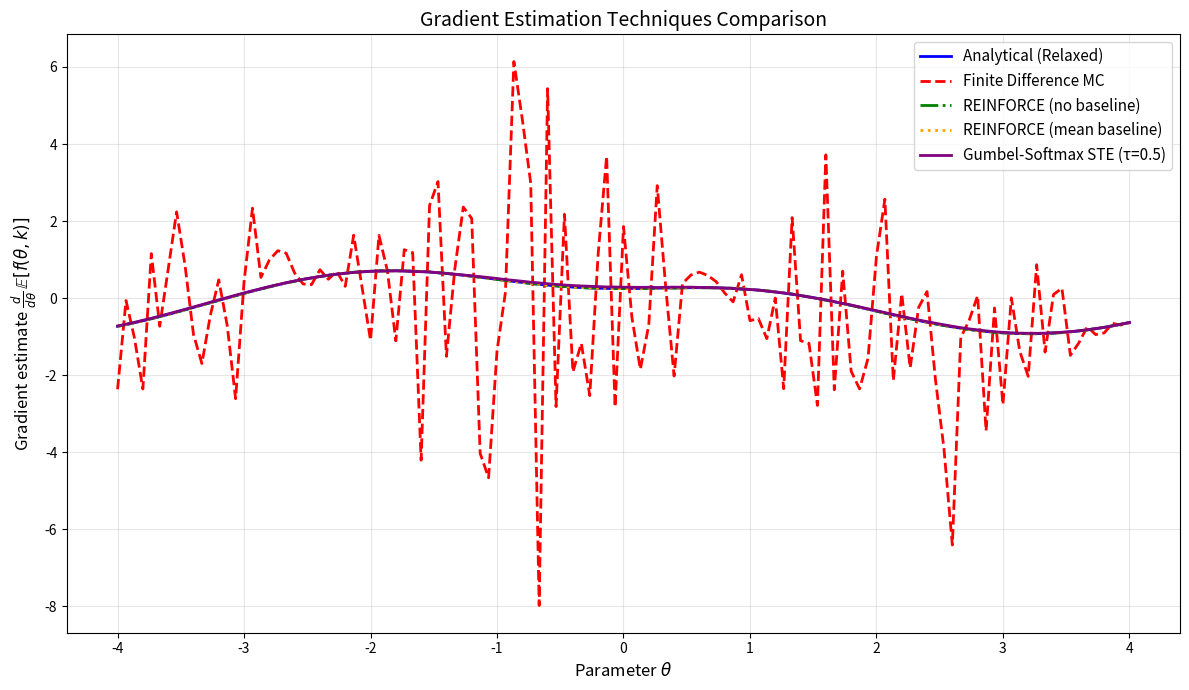
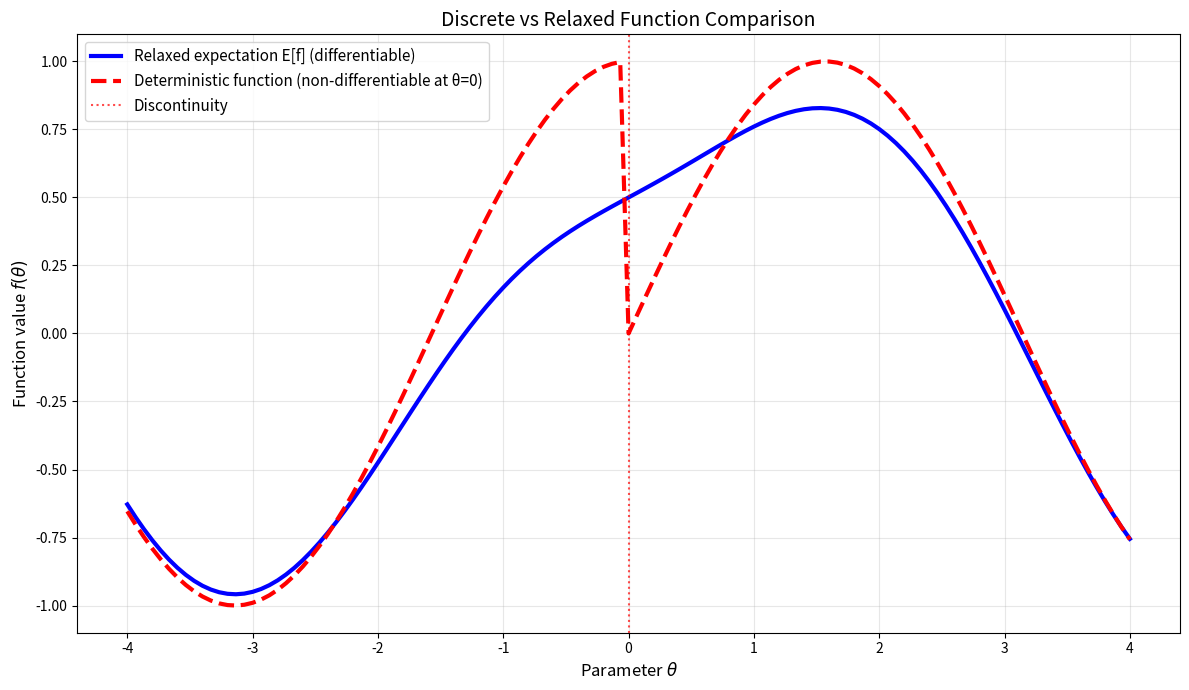
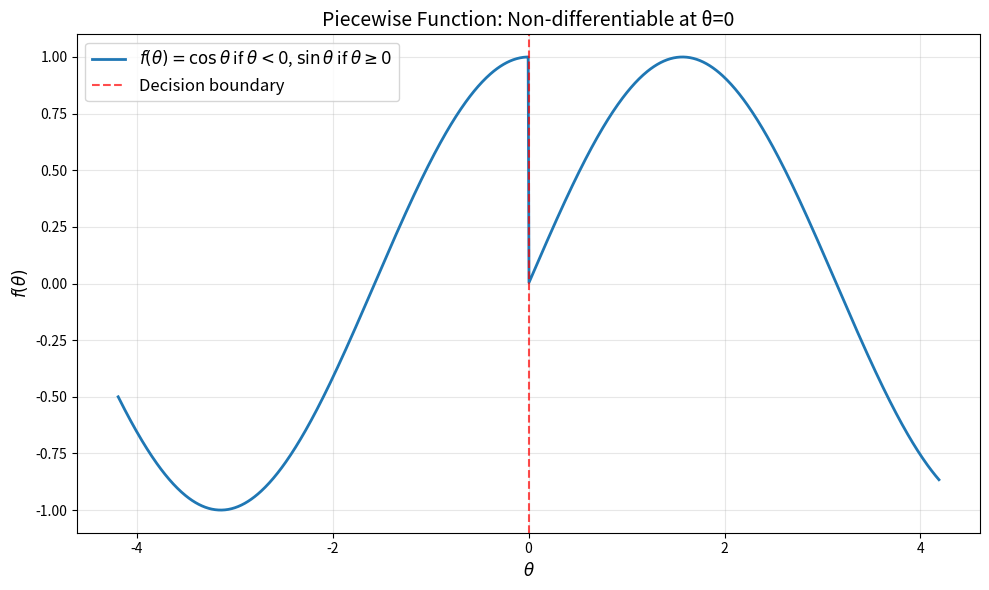
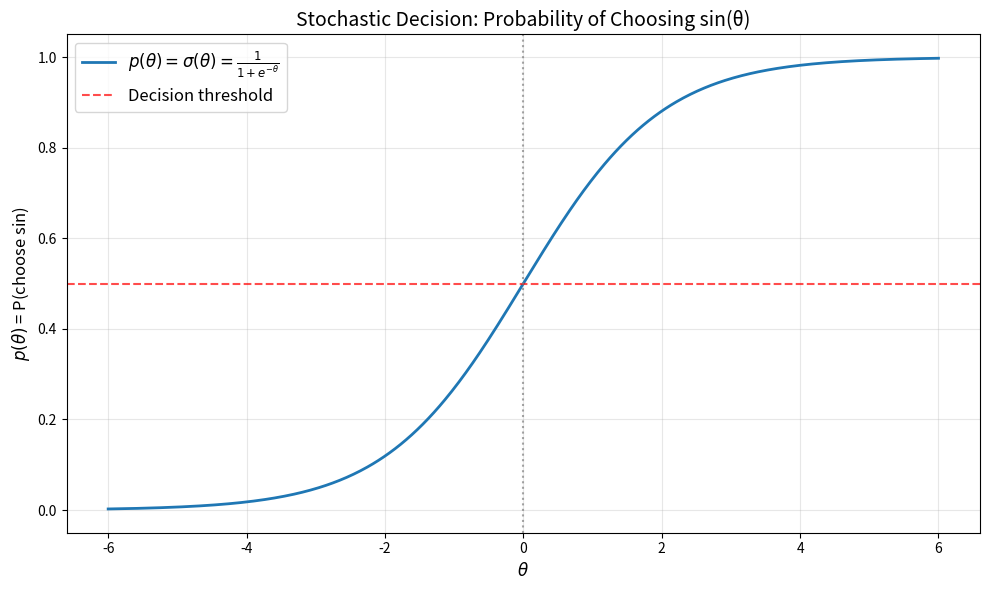
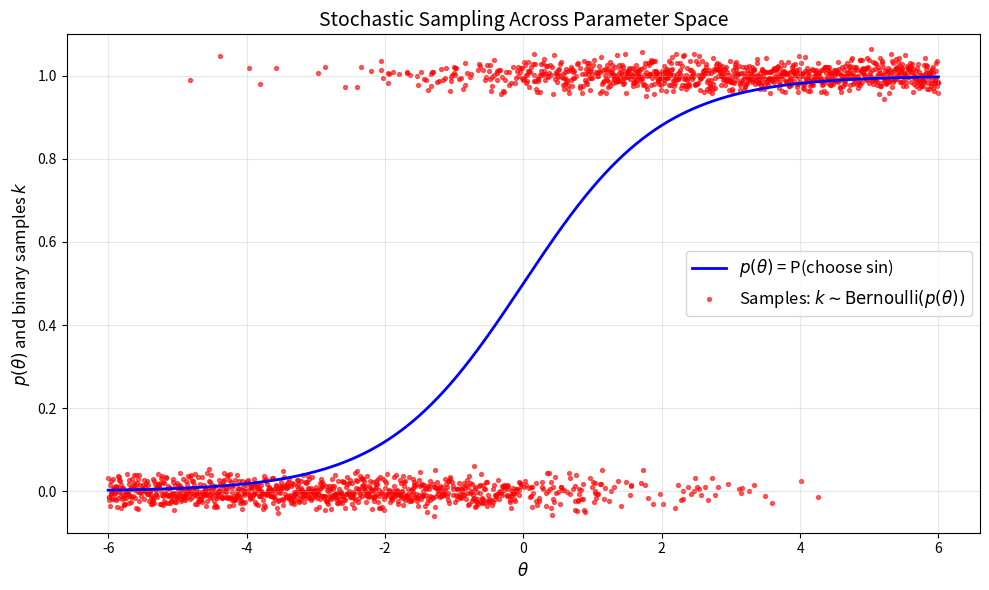
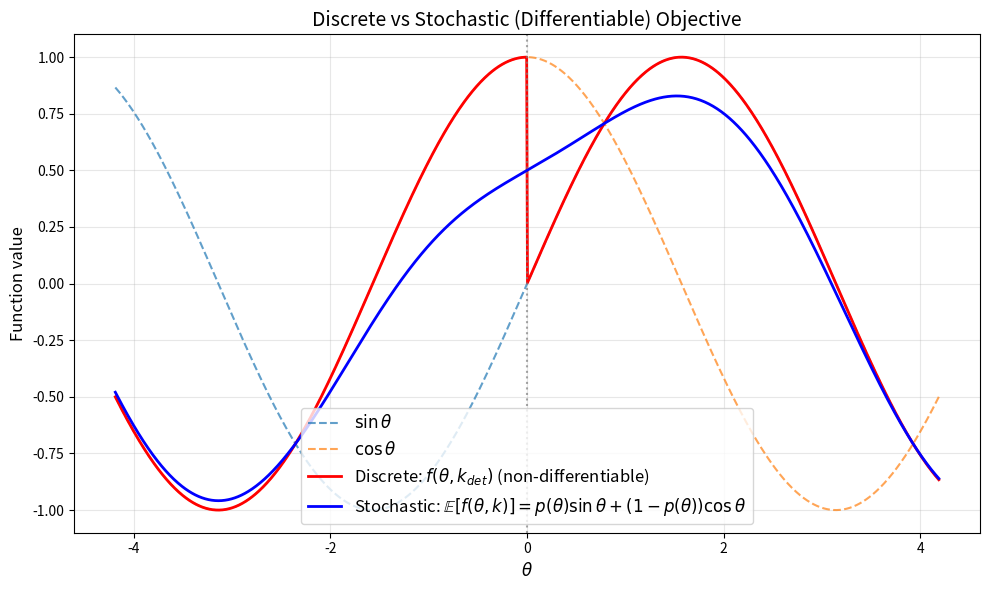
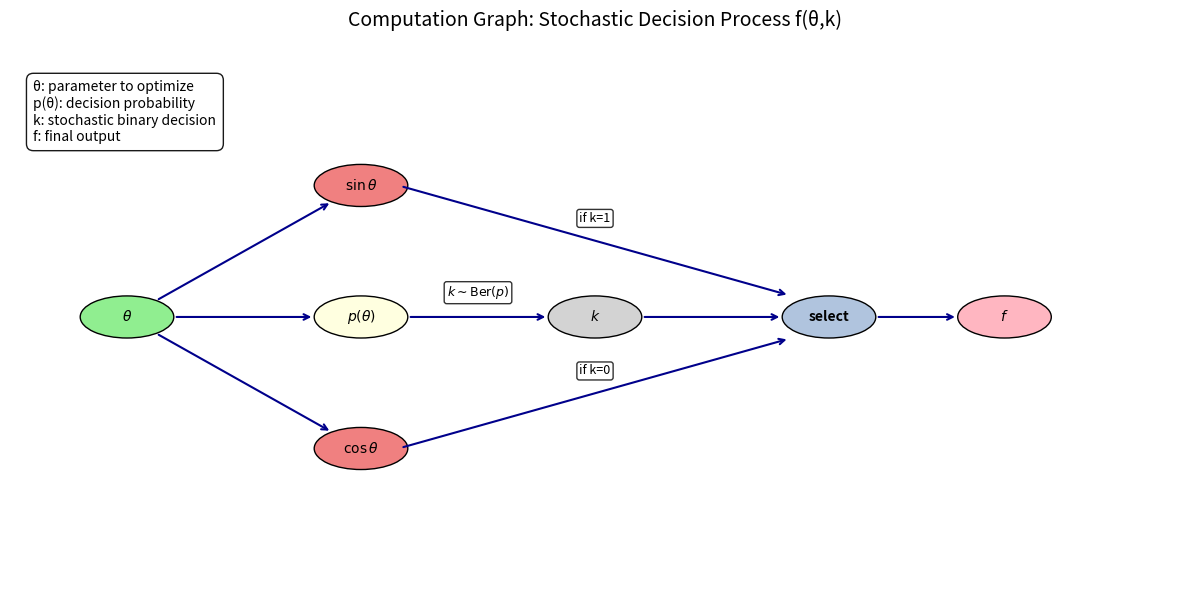
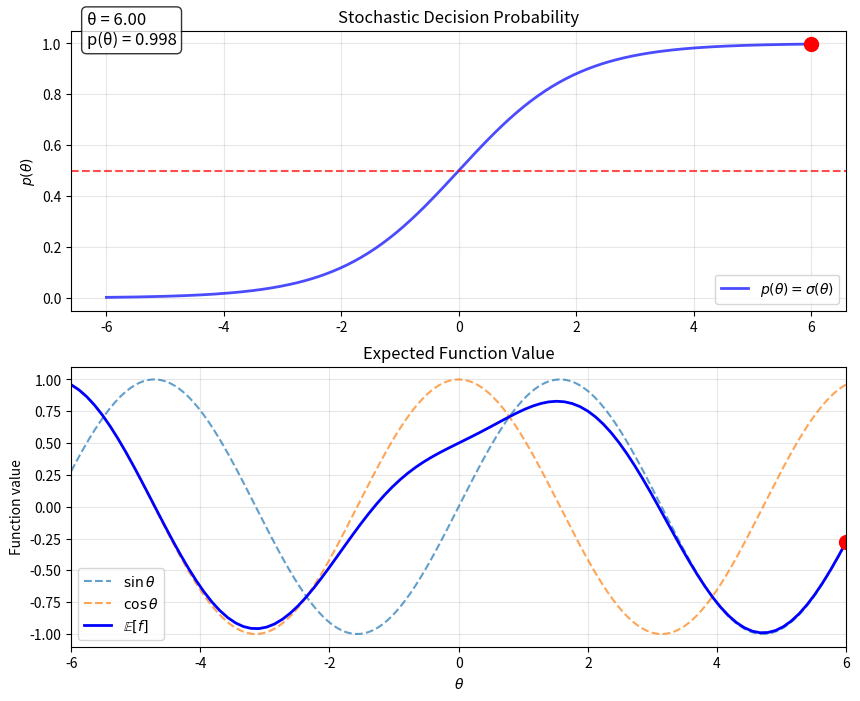
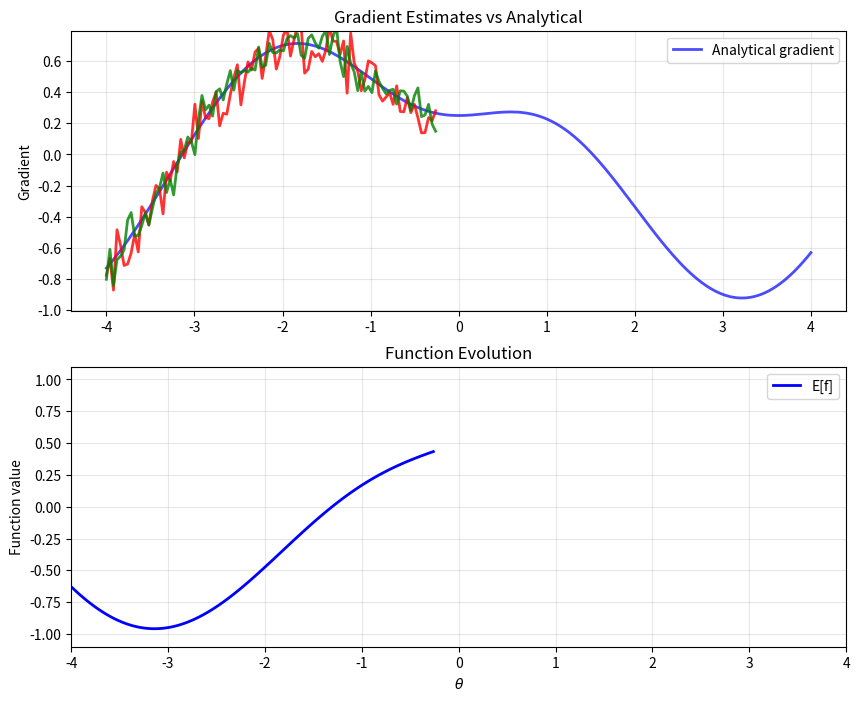

Reproduce these figures in Python, in order.
#!/usr/bin/env python3
# -*- coding: utf-8 -*-
"""
Differentiable Discrete Decisions via Stochastic Processes

A demonstration of how to make discrete decisions differentiable using stochastic
relaxations and various gradient estimation techniques. Uses a simple sine/cosine
selection problem as an illustrative example.

Includes:
  • Gradient estimators:
      1) Analytical gradient of relaxed expectation
      2) Finite-difference Monte Carlo on E[f]
      3) REINFORCE (no baseline)
      4) REINFORCE (mean baseline)
      5) Gumbel-Softmax Straight-Through (GS-STE)
  • Visualizations:
      - Piecewise function definition
      - Stochastic decision probability
      - Sampling visualization across parameter space
      - Expected value curves
      - Computation graph
"""

from __future__ import annotations

import math
from dataclasses import dataclass
from pathlib import Path
from typing import Any, Callable, Dict, Optional, Tuple, Union

import matplotlib.patches
import matplotlib.pyplot as plt
import numpy as np

# Type alias for numpy random generator
RandomGenerator = np.random.Generator

# Optional animation support
try:
    import matplotlib.animation as animation

    HAS_ANIMATION = True
except ImportError:
    HAS_ANIMATION = False
    print("Warning: matplotlib.animation not available. Animations will be skipped.")

# -----------------------------
# Utilities
# -----------------------------


def sigmoid(x):
    return 1.0 / (1.0 + np.exp(-x))


def logit(p):
    return np.log(p) - np.log1p(-p)


# -----------------------------
# Problem definition
# -----------------------------


def f_discrete(theta: float, k: int) -> float:
    """
    Piecewise function with discrete decision.

    Args:
        theta: Parameter value
        k: Binary decision variable (0 or 1)

    Returns:
        sin(theta) if k==1, cos(theta) if k==0
    """
    return math.sin(theta) if k == 1 else math.cos(theta)


def df_dtheta_pathwise(theta: float, k: int) -> float:
    """
    Pathwise derivative of f with respect to theta.

    Args:
        theta: Parameter value
        k: Binary decision variable (0 or 1)

    Returns:
        cos(theta) if k==1, -sin(theta) if k==0
    """
    return math.cos(theta) if k == 1 else -math.sin(theta)


def f_relaxed(theta: float) -> float:
    """
    Relaxed expectation: E[f] = p(theta) * sin(theta) + (1-p(theta)) * cos(theta).

    This is the differentiable version of the discrete function, where the
    discrete decision is replaced by its expectation under a Bernoulli distribution.

    Args:
        theta: Parameter value

    Returns:
        Expected value of f under stochastic decision
    """
    p = sigmoid(theta)
    return p * math.sin(theta) + (1.0 - p) * math.cos(theta)


def df_relaxed(theta: float) -> float:
    """
    Analytical gradient of the relaxed expectation with respect to theta.

    This demonstrates how the stochastic relaxation makes the originally
    non-differentiable function differentiable everywhere.

    Args:
        theta: Parameter value

    Returns:
        Analytical gradient of E[f] with respect to theta
    """
    p = sigmoid(theta)
    dp = p * (1.0 - p)  # derivative of sigmoid
    # Chain rule: d/dθ [p*sin + (1-p)*cos] = dp*(sin-cos) + p*cos - (1-p)*(-sin)
    return (
        dp * (math.sin(theta) - math.cos(theta))
        + p * math.cos(theta)
        - (1.0 - p) * math.sin(theta)
    )


# -----------------------------
# Gradient estimators
# -----------------------------


def grad_finite_difference(
    theta: float,
    n_samples: int = 50_000,
    delta: float = 1e-3,
    rng: Optional[RandomGenerator] = None,
) -> float:
    """Finite-difference Monte Carlo on E[f] using θ and θ+δ."""
    if rng is None:
        rng = np.random.default_rng()
    assert rng is not None  # Help type checker
    p0 = sigmoid(theta)
    p1 = sigmoid(theta + delta)
    k0 = rng.random(n_samples) < p0
    k1 = rng.random(n_samples) < p1
    f0 = np.where(k0, np.sin(theta), np.cos(theta)).mean()
    f1 = np.where(k1, np.sin(theta + delta), np.cos(theta + delta)).mean()
    return (f1 - f0) / delta


def grad_reinforce(
    theta: float,
    n_samples: int = 50_000,
    baseline: Optional[float] = None,
    rng: Optional[RandomGenerator] = None,
) -> float:
    """REINFORCE estimator with optional baseline (unbiased)."""
    if rng is None:
        rng = np.random.default_rng()
    assert rng is not None  # Help type checker
    p = sigmoid(theta)
    ks = (rng.random(n_samples) < p).astype(np.int32)
    path_terms = np.where(ks == 1, np.cos(theta), -np.sin(theta))
    f_vals = np.where(ks == 1, np.sin(theta), np.cos(theta))
    b = 0.0 if baseline is None else baseline
    score_terms = (f_vals - b) * (ks - p)  # since d/dθ log pθ(k) = (k - p)
    return (path_terms + score_terms).mean()


def grad_reinforce_mean_baseline(
    theta: float, n_samples: int = 50_000, rng: Optional[RandomGenerator] = None
) -> float:
    """REINFORCE with mean baseline b(θ) ≈ E[f] estimated from same samples."""
    if rng is None:
        rng = np.random.default_rng()
    assert rng is not None  # Help type checker
    p = sigmoid(theta)
    ks = (rng.random(n_samples) < p).astype(np.int32)
    f_vals = np.where(ks == 1, np.sin(theta), np.cos(theta))
    baseline = float(f_vals.mean())
    path_terms = np.where(ks == 1, np.cos(theta), -np.sin(theta))
    score_terms = (f_vals - baseline) * (ks - p)
    return (path_terms + score_terms).mean()


def sample_gumbel(
    shape: Union[int, Tuple[int, ...]], rng: RandomGenerator
) -> np.ndarray:
    """
    Sample from the standard Gumbel distribution Gumbel(0,1).

    Mathematical Background:
    =======================
    The Gumbel distribution is used in the Gumbel-Max trick for sampling
    from discrete distributions. If X ~ Gumbel(0,1), then:

    PDF: f(x) = exp(-x - exp(-x))
    CDF: F(x) = exp(-exp(-x))

    Inverse CDF sampling:
    If U ~ Uniform(0,1), then X = -log(-log(U)) ~ Gumbel(0,1)

    Key Property (Gumbel-Max Trick):
    If g₁, g₂ ~ Gumbel(0,1) and we have logits l₁, l₂, then:
    argmax_i(l_i + g_i) is distributed according to Categorical(softmax(l))

    For Bernoulli case with p = σ(θ):
    - l₁ = log p = log σ(θ), l₂ = log(1-p) = log(1-σ(θ))
    - Sample k = I[l₁ + g₁ > l₂ + g₂] gives k ~ Bernoulli(p)

    Args:
        shape: Shape of samples to generate
        rng: Random number generator

    Returns:
        Samples from Gumbel(0,1) distribution
    """
    u = rng.random(shape)
    return -np.log(-np.log(u))


def grad_gs_ste(
    theta: float,
    n_samples: int = 50_000,
    tau: float = 0.5,
    rng: Optional[RandomGenerator] = None,
) -> float:
    """
    Gumbel-Softmax Straight-Through Estimator (GS-STE) for Bernoulli variables.

    Mathematical Formulation:
    ========================

    The goal is to estimate ∇_θ E[f(θ, k)] where k ~ Bernoulli(p(θ)) and p(θ) = σ(θ).

    1) FORWARD PASS (Hard Sampling):
       - Sample Gumbel noise: g₁, g₀ ~ Gumbel(0,1)
       - Hard decision: z = I[log p(θ) + g₁ > log(1-p(θ)) + g₀]
       - Function value: f(θ, z) where z ∈ {0,1} (discrete)

    2) BACKWARD PASS (Soft Gradient):
       - Soft relaxation: s = σ((logit(p(θ)) + (g₁ - g₀))/τ)
       - Gradient of soft variable: ∂s/∂θ = (s(1-s)/τ) · ∂logit(p(θ))/∂θ
       - Since p(θ) = σ(θ), we have ∂logit(p(θ))/∂θ = 1

    3) STRAIGHT-THROUGH TRICK:
       - Forward: use z (hard, discrete)
       - Backward: use ∂s/∂θ (soft, continuous)
       - This gives biased but low-variance gradients

    The estimator combines:
    - Pathwise gradient: ∂f(θ,z)/∂θ (direct differentiation w.r.t. θ)
    - Straight-through term: (f₁ - f₀) · ∂s/∂θ (replacement gradient)

    where f₁ = sin(θ), f₀ = cos(θ) are the branch values.

    Args:
        theta: Parameter value
        n_samples: Number of Monte Carlo samples
        tau: Temperature parameter (τ > 0). Lower τ → lower bias, higher variance
        rng: Random number generator

    Returns:
        Gradient estimate using GS-STE
    """
    if rng is None:
        rng = np.random.default_rng()

    # Step 1: Setup probability and logits
    p = sigmoid(theta)  # p(θ) = σ(θ) ∈ (0,1)
    log_p = np.log(p)  # log p(θ)
    log_q = np.log(1.0 - p)  # log(1 - p(θ))

    # Step 2: Sample Gumbel noise
    # g₁, g₀ ~ Gumbel(0,1) are i.i.d. Gumbel random variables
    g1 = sample_gumbel(n_samples, rng)  # Shape: (n_samples,)
    g0 = sample_gumbel(n_samples, rng)  # Shape: (n_samples,)

    # Step 3: FORWARD PASS - Hard discrete sampling
    # Decision rule: choose k=1 if log p + g₁ > log(1-p) + g₀
    # Equivalently: choose k=1 if logit(p) + (g₁ - g₀) > 0
    # This gives hard samples z ∈ {0,1}
    z = (log_p + g1 > log_q + g0).astype(np.float64)  # Hard samples: z ∈ {0,1}

    # Step 4: BACKWARD PASS - Soft continuous relaxation
    # For gradients, we use a soft version with temperature τ:
    # s = σ((logit(p(θ)) + (g₁ - g₀))/τ)
    diff_g = np.subtract(g1, g0)  # type: ignore  # g₁ - g₀
    logit_p = logit(p)  # logit(p(θ)) = log(p/(1-p))

    # Soft relaxation: s ∈ (0,1) is continuous and differentiable
    s = 1.0 / (1.0 + np.exp(-((logit_p + diff_g) / tau)))

    # Gradient of soft variable w.r.t. θ:
    # ∂s/∂θ = (∂s/∂logit) · (∂logit(p)/∂p) · (∂p/∂θ)
    # Since s = σ((logit(p) + noise)/τ), we have:
    # ∂s/∂logit = s(1-s)/τ
    # ∂logit(p)/∂p = 1/[p(1-p)]
    # ∂p/∂θ = p(1-p) [derivative of sigmoid]
    # Combined: ∂s/∂θ = (s(1-s)/τ) · (1/[p(1-p)]) · p(1-p) = s(1-s)/τ
    ds_dtheta = (s * (1.0 - s)) / tau  # Gradient of soft variable

    # Step 5: Function evaluation and pathwise gradients
    # Pathwise gradient: direct differentiation of f(θ,z) w.r.t. θ
    # f(θ,z) = z·sin(θ) + (1-z)·cos(θ)
    # ∂f/∂θ = z·cos(θ) - (1-z)·sin(θ)
    path_term = z * math.cos(theta) - (1.0 - z) * math.sin(theta)

    # Step 6: Straight-Through Estimator term
    # We replace ∂z/∂θ (which is zero almost everywhere) with ∂s/∂θ
    # STE gradient: (f₁ - f₀) · ∂s/∂θ where f₁ = sin(θ), f₀ = cos(θ)
    # This captures how the discrete choice affects the function value
    f1_minus_f0 = math.sin(theta) - math.cos(theta)  # sin(θ) - cos(θ)
    ste_term = f1_minus_f0 * ds_dtheta

    # Step 7: Combine pathwise and straight-through terms
    # Total gradient estimate: E[∂f/∂θ|z] + E[(f₁-f₀) · ∂s/∂θ]
    total_gradient = path_term + ste_term

    return float(total_gradient.mean())


# -----------------------------
# Grid evaluation & gradient demo plotting
# -----------------------------


@dataclass
class EstimatorSpec:
    name: str
    fn: Callable[[float], float]


def evaluate_grid(
    thetas: np.ndarray, estimators: Dict[str, Callable[[float], float]]
) -> Dict[str, np.ndarray]:
    return {k: np.array([fn(float(t)) for t in thetas]) for k, fn in estimators.items()}


def demo_gradients(
    outdir: Path = Path("."),
    seed: int = 1234,
    n_samples: int = 50_000,
    delta: float = 1e-3,
    tau: float = 0.5,
) -> Dict[str, Path]:
    """
    Demonstrate different gradient estimation techniques for the stochastic decision problem.

    Args:
        outdir: Directory to save plots
        seed: Random seed for reproducibility
        n_samples: Number of samples for Monte Carlo estimators
        delta: Step size for finite difference
        tau: Temperature for Gumbel-Softmax

    Returns:
        Dictionary mapping plot names to file paths
    """
    rng = np.random.default_rng(seed)
    thetas = np.linspace(-4.0, 4.0, 121)

    print(f"  Computing gradients with {n_samples:,} samples...")

    estimators = {
        "Analytical (Relaxed)": lambda th: df_relaxed(th),
        "Finite Difference MC": lambda th: grad_finite_difference(
            th, n_samples=n_samples, delta=delta, rng=rng
        ),
        "REINFORCE (no baseline)": lambda th: grad_reinforce(
            th, n_samples=n_samples, baseline=None, rng=rng
        ),
        "REINFORCE (mean baseline)": lambda th: grad_reinforce_mean_baseline(
            th, n_samples=n_samples, rng=rng
        ),
        f"Gumbel-Softmax STE (τ={tau})": lambda th: grad_gs_ste(
            th, n_samples=n_samples, tau=tau, rng=rng
        ),
    }

    results = evaluate_grid(thetas, estimators)

    # Plot 1: Gradient estimates comparison
    plt.figure(figsize=(12, 7))
    colors = ["blue", "red", "green", "orange", "purple"]
    styles = ["-", "--", "-.", ":", "-"]

    for i, (name, vals) in enumerate(results.items()):
        plt.plot(
            thetas, vals, label=name, color=colors[i], linestyle=styles[i], linewidth=2
        )

    plt.xlabel(r"Parameter $\theta$", fontsize=12)
    plt.ylabel(
        r"Gradient estimate $\frac{d}{d\theta}\,\mathbb{E}[f(\theta, k)]$", fontsize=12
    )
    plt.title("Gradient Estimation Techniques Comparison", fontsize=14)
    plt.legend(loc="best", fontsize=11)
    plt.grid(True, alpha=0.3)
    plt.tight_layout()

    out1 = outdir / "gradient_estimators_comparison.png"
    plt.savefig(out1, dpi=200, bbox_inches="tight")
    plt.show()

    # Plot 2: Function values comparison
    plt.figure(figsize=(12, 7))
    f_relaxed_vals = np.array([f_relaxed(float(t)) for t in thetas])
    f_deterministic = np.where(thetas < 0.0, np.cos(thetas), np.sin(thetas))  # type: ignore

    plt.plot(
        thetas,
        f_relaxed_vals,
        label="Relaxed expectation E[f] (differentiable)",
        linewidth=3,
        color="blue",
    )
    plt.plot(
        thetas,
        f_deterministic,
        label="Deterministic function (non-differentiable at θ=0)",  # type: ignore
        linewidth=3,
        color="red",
        linestyle="--",
    )

    # Highlight the discontinuity
    plt.axvline(0, color="red", linestyle=":", alpha=0.7, label="Discontinuity")

    plt.xlabel(r"Parameter $\theta$", fontsize=12)
    plt.ylabel(r"Function value $f(\theta)$", fontsize=12)
    plt.title("Discrete vs Relaxed Function Comparison", fontsize=14)
    plt.legend(loc="best", fontsize=11)
    plt.grid(True, alpha=0.3)
    plt.tight_layout()

    out2 = outdir / "function_comparison.png"
    plt.savefig(out2, dpi=200, bbox_inches="tight")
    plt.show()

    return {"gradient_estimators": out1, "function_comparison": out2}


# -----------------------------
# Visualization functions
# -----------------------------


def plot_piecewise_function(savepath: Union[Path, str]) -> Path:
    """Visualize the piecewise sine/cosine function."""
    thetas = np.linspace(-4 * np.pi / 3, 4 * np.pi / 3, 1000)
    f = np.where(thetas < 0, np.cos(thetas), np.sin(thetas))  # type: ignore

    plt.figure(figsize=(10, 6))
    plt.plot(thetas, f, linewidth=2, label=r"$f(\theta) = \cos\theta$ if $\theta < 0$, $\sin\theta$ if $\theta \geq 0$")  # type: ignore
    plt.axvline(0, color="red", linestyle="--", alpha=0.7, label="Decision boundary")
    plt.title("Piecewise Function: Non-differentiable at θ=0", fontsize=14)
    plt.xlabel(r"$\theta$", fontsize=12)
    plt.ylabel(r"$f(\theta)$", fontsize=12)
    plt.legend(loc="best", fontsize=12)
    plt.grid(True, alpha=0.3)
    plt.tight_layout()
    savepath = Path(savepath)
    plt.savefig(savepath, dpi=200, bbox_inches="tight")
    plt.show()
    return savepath


def plot_decision_probability(savepath: Union[Path, str]) -> Path:
    """Visualize the stochastic decision probability function."""
    thetas = np.linspace(-6, 6, 600)
    p = sigmoid(thetas)

    plt.figure(figsize=(10, 6))
    plt.plot(
        thetas,
        p,
        linewidth=2,
        label=r"$p(\theta) = \sigma(\theta) = \frac{1}{1 + e^{-\theta}}$",
    )
    plt.axhline(0.5, color="red", linestyle="--", alpha=0.7, label="Decision threshold")
    plt.axvline(0, color="gray", linestyle=":", alpha=0.7)
    plt.title("Stochastic Decision: Probability of Choosing sin(θ)", fontsize=14)
    plt.xlabel(r"$\theta$", fontsize=12)
    plt.ylabel(r"$p(\theta)$ = P(choose sin)", fontsize=12)
    plt.legend(loc="best", fontsize=12)
    plt.grid(True, alpha=0.3)
    plt.ylim(-0.05, 1.05)
    plt.tight_layout()
    savepath = Path(savepath)
    plt.savefig(savepath, dpi=200, bbox_inches="tight")
    plt.show()
    return savepath


def plot_stochastic_sampling(
    savepath: Union[Path, str], n: int = 2000, seed: int = 0
) -> Path:
    """Visualize samples from the stochastic decision process."""
    rng = np.random.default_rng(seed)
    thetas = np.linspace(-6, 6, n)
    p = sigmoid(thetas)
    k = (rng.random(n) < p).astype(int)

    plt.figure(figsize=(10, 6))
    plt.plot(thetas, p, linewidth=2, color="blue", label=r"$p(\theta)$ = P(choose sin)")

    # Add some jitter to y-coordinates for better visualization
    k_jittered = k + 0.02 * rng.standard_normal(n)
    plt.scatter(
        thetas,
        k_jittered,
        s=8,
        alpha=0.6,
        color="red",  # type: ignore
        label=r"Samples: $k \sim \text{Bernoulli}(p(\theta))$",
    )

    plt.title("Stochastic Sampling Across Parameter Space", fontsize=14)
    plt.xlabel(r"$\theta$", fontsize=12)
    plt.ylabel(r"$p(\theta)$ and binary samples $k$", fontsize=12)
    plt.legend(loc="best", fontsize=12)
    plt.grid(True, alpha=0.3)
    plt.ylim(-0.1, 1.1)
    plt.tight_layout()
    savepath = Path(savepath)
    plt.savefig(savepath, dpi=200, bbox_inches="tight")
    plt.show()
    return savepath


def plot_expectation_curves(savepath: Union[Path, str]) -> Path:
    """Compare the discrete function with its stochastic expectation."""
    thetas = np.linspace(-4 * np.pi / 3, 4 * np.pi / 3, 1000)
    p = sigmoid(thetas)

    # Discrete (non-differentiable) version
    f_discrete = np.where(thetas < 0, np.cos(thetas), np.sin(thetas))  # type: ignore

    # Stochastic expectation (differentiable)
    f_expectation = p * np.sin(thetas) + (1.0 - p) * np.cos(thetas)  # type: ignore

    plt.figure(figsize=(10, 6))
    plt.plot(thetas, np.sin(thetas), "--", alpha=0.7, label=r"$\sin\theta$")  # type: ignore
    plt.plot(thetas, np.cos(thetas), "--", alpha=0.7, label=r"$\cos\theta$")  # type: ignore
    plt.plot(
        thetas,
        f_discrete,
        linewidth=2,
        color="red",  # type: ignore
        label=r"Discrete: $f(\theta, k_{det})$ (non-differentiable)",
    )
    plt.plot(
        thetas,
        f_expectation,
        linewidth=2,
        color="blue",  # type: ignore
        label=r"Stochastic: $\mathbb{E}[f(\theta, k)] = p(\theta)\sin\theta + (1-p(\theta))\cos\theta$",
    )

    plt.axvline(0, color="gray", linestyle=":", alpha=0.7)
    plt.title("Discrete vs Stochastic (Differentiable) Objective", fontsize=14)
    plt.xlabel(r"$\theta$", fontsize=12)
    plt.ylabel("Function value", fontsize=12)
    plt.legend(loc="best", fontsize=12)
    plt.grid(True, alpha=0.3)
    plt.tight_layout()
    savepath = Path(savepath)
    plt.savefig(savepath, dpi=200, bbox_inches="tight")
    plt.show()
    return savepath


def draw_computation_graph(savepath: Union[Path, str]) -> Path:
    """Draw the computation graph for the stochastic decision process."""
    plt.figure(figsize=(12, 6))
    ax = plt.gca()
    ax.set_xlim(0, 1)
    ax.set_ylim(0, 1)
    ax.axis("off")

    # Node positions
    positions = {
        "theta": (0.1, 0.5),
        "sin": (0.3, 0.75),
        "cos": (0.3, 0.25),
        "p": (0.3, 0.5),
        "k": (0.5, 0.5),
        "select": (0.7, 0.5),
        "f": (0.85, 0.5),
    }

    def draw_node(name, text, color="lightblue"):
        x, y = positions[name]
        circle = matplotlib.patches.Circle(
            (x, y), 0.04, fill=True, color=color, ec="black"
        )
        ax.add_patch(circle)
        ax.text(x, y, text, ha="center", va="center", fontsize=10, weight="bold")

    def draw_arrow(frm, to, label=None, offset: float = 0.0):
        x1, y1 = positions[frm]
        x2, y2 = positions[to]

        # Calculate arrow positions accounting for node radius
        dx, dy = x2 - x1, y2 - y1
        length = np.sqrt(dx**2 + dy**2)
        dx_norm, dy_norm = dx / length, dy / length

        start_x = x1 + 0.04 * dx_norm
        start_y = y1 + 0.04 * dy_norm + offset
        end_x = x2 - 0.04 * dx_norm
        end_y = y2 - 0.04 * dy_norm + offset

        ax.annotate(
            "",
            xy=(end_x, end_y),
            xytext=(start_x, start_y),
            arrowprops=dict(arrowstyle="->", lw=1.5, color="darkblue"),
        )

        if label:
            mid_x = (start_x + end_x) / 2
            mid_y = (start_y + end_y) / 2 + 0.03
            ax.text(
                mid_x,
                mid_y,
                label,
                ha="center",
                va="bottom",
                fontsize=9,
                bbox=dict(boxstyle="round,pad=0.2", facecolor="white", alpha=0.8),
            )

    # Draw nodes
    draw_node("theta", r"$\theta$", "lightgreen")
    draw_node("sin", r"$\sin\theta$", "lightcoral")
    draw_node("cos", r"$\cos\theta$", "lightcoral")
    draw_node("p", r"$p(\theta)$", "lightyellow")
    draw_node("k", r"$k$", "lightgray")
    draw_node("select", "select", "lightsteelblue")
    draw_node("f", r"$f$", "lightpink")

    # Draw arrows
    draw_arrow("theta", "sin")
    draw_arrow("theta", "cos")
    draw_arrow("theta", "p")
    draw_arrow("p", "k", r"$k \sim \text{Ber}(p)$")
    draw_arrow("sin", "select", "if k=1", offset=0.02)
    draw_arrow("cos", "select", "if k=0", offset=-0.02)
    draw_arrow("k", "select")
    draw_arrow("select", "f")

    plt.title(
        "Computation Graph: Stochastic Decision Process f(θ,k)", fontsize=14, pad=20
    )

    # Add legend
    legend_text = [
        "θ: parameter to optimize",
        "p(θ): decision probability",
        "k: stochastic binary decision",
        "f: final output",
    ]
    ax.text(
        0.02,
        0.95,
        "\n".join(legend_text),
        transform=ax.transAxes,
        fontsize=10,
        verticalalignment="top",
        bbox=dict(boxstyle="round,pad=0.5", facecolor="white", alpha=0.9),
    )

    plt.tight_layout()
    savepath = Path(savepath)
    plt.savefig(savepath, dpi=200, bbox_inches="tight")
    plt.show()
    return savepath


def create_all_visualizations(outdir: Path = Path(".")) -> Dict[str, Path]:
    """Create all demonstration visualizations and return their paths."""
    outdir = Path(outdir)
    outdir.mkdir(exist_ok=True)

    print("Creating visualizations...")
    paths = {
        "piecewise_function": plot_piecewise_function(
            outdir / "piecewise_function.png"
        ),
        "decision_probability": plot_decision_probability(
            outdir / "decision_probability.png"
        ),
        "stochastic_sampling": plot_stochastic_sampling(
            outdir / "stochastic_sampling.png"
        ),
        "expectation_curves": plot_expectation_curves(
            outdir / "expectation_curves.png"
        ),
        "computation_graph": draw_computation_graph(outdir / "computation_graph.png"),
    }
    print(f"Visualizations saved to: {outdir}")
    return paths


# -----------------------------
# Animation functions (optional)
# -----------------------------


def animate_stochastic_decision(
    savepath: Union[Path, str], duration: float = 5.0, fps: int = 30
) -> Optional[Path]:
    """
    Create an animation showing how the stochastic decision evolves with θ.

    Args:
        savepath: Where to save the animation
        duration: Animation duration in seconds
        fps: Frames per second

    Returns:
        Path to saved animation, or None if animation not available
    """
    if not HAS_ANIMATION:
        print("Skipping animation: matplotlib.animation not available")
        return None

    savepath = Path(savepath)
    fig, (ax1, ax2) = plt.subplots(2, 1, figsize=(10, 8))

    # Setup static elements
    theta_range = np.linspace(-6, 6, 300)
    p_curve = sigmoid(theta_range)

    ax1.plot(
        theta_range,
        p_curve,
        "b-",
        linewidth=2,
        alpha=0.7,
        label=r"$p(\theta) = \sigma(\theta)$",
    )
    ax1.axhline(0.5, color="red", linestyle="--", alpha=0.7)
    ax1.set_ylabel(r"$p(\theta)$")
    ax1.set_title("Stochastic Decision Probability")
    ax1.legend()
    ax1.grid(True, alpha=0.3)
    ax1.set_ylim(-0.05, 1.05)

    # Moving elements
    (theta_point,) = ax1.plot([], [], "ro", markersize=10, label=r"Current $\theta$")
    prob_text = ax1.text(
        0.02,
        0.95,
        "",
        transform=ax1.transAxes,
        fontsize=12,
        bbox=dict(boxstyle="round,pad=0.3", facecolor="white", alpha=0.8),
    )

    # Function values
    (sin_line,) = ax2.plot(theta_range, np.sin(theta_range), "--", alpha=0.7, label=r"$\sin\theta$")  # type: ignore
    (cos_line,) = ax2.plot(theta_range, np.cos(theta_range), "--", alpha=0.7, label=r"$\cos\theta$")  # type: ignore
    (expectation_line,) = ax2.plot([], [], "b-", linewidth=2, label=r"$\mathbb{E}[f]$")
    (current_point,) = ax2.plot([], [], "ro", markersize=10)

    ax2.set_xlabel(r"$\theta$")
    ax2.set_ylabel("Function value")
    ax2.set_title("Expected Function Value")
    ax2.legend()
    ax2.grid(True, alpha=0.3)
    ax2.set_xlim(-6, 6)
    ax2.set_ylim(-1.1, 1.1)

    n_frames = int(duration * fps)
    theta_values = np.linspace(-6, 6, n_frames)

    def animate(frame):
        theta = theta_values[frame]
        p = sigmoid(theta)

        # Update probability point
        theta_point.set_data([theta], [p])
        prob_text.set_text(f"θ = {theta:.2f}\np(θ) = {p:.3f}")

        # Update expectation curve up to current point
        current_thetas = theta_values[: frame + 1]
        current_expectations = [
            sigmoid(t) * np.sin(t) + (1 - sigmoid(t)) * np.cos(t)
            for t in current_thetas
        ]
        expectation_line.set_data(current_thetas, current_expectations)

        # Update current point
        current_expectation = sigmoid(theta) * np.sin(theta) + (
            1 - sigmoid(theta)
        ) * np.cos(theta)
        current_point.set_data([theta], [current_expectation])

        return theta_point, prob_text, expectation_line, current_point

    anim = animation.FuncAnimation(
        fig, animate, frames=n_frames, interval=1000 / fps, blit=True, repeat=True
    )

    try:
        anim.save(str(savepath), writer="pillow", fps=fps)
        plt.show()
        print(f"Animation saved to: {savepath}")
        return savepath
    except Exception as e:
        print(f"Failed to save animation: {e}")
        plt.show()
        return None


def create_gradient_flow_animation(
    savepath: Union[Path, str], duration: float = 8.0, fps: int = 20
) -> Optional[Path]:
    """
    Animate the gradient flow for different estimators.

    Args:
        savepath: Where to save the animation
        duration: Animation duration in seconds
        fps: Frames per second

    Returns:
        Path to saved animation, or None if animation not available
    """
    if not HAS_ANIMATION:
        print("Skipping gradient animation: matplotlib.animation not available")
        return None

    savepath = Path(savepath)
    fig, (ax1, ax2) = plt.subplots(2, 1, figsize=(10, 8))

    theta_range = np.linspace(-4, 4, 200)
    analytical_grads = [df_relaxed(t) for t in theta_range]

    # Plot analytical gradient as reference
    ax1.plot(
        theta_range,
        analytical_grads,
        "b-",
        linewidth=2,
        alpha=0.7,
        label="Analytical gradient",
    )
    ax1.set_ylabel("Gradient")
    ax1.set_title("Gradient Estimates vs Analytical")
    ax1.legend()
    ax1.grid(True, alpha=0.3)

    # Animated elements
    (reinforce_line,) = ax1.plot(
        [], [], "r-", linewidth=2, alpha=0.8, label="REINFORCE"
    )
    (gs_ste_line,) = ax1.plot([], [], "g-", linewidth=2, alpha=0.8, label="GS-STE")

    # Function evolution
    (function_line,) = ax2.plot([], [], "b-", linewidth=2, label="E[f]")
    ax2.set_xlabel(r"$\theta$")
    ax2.set_ylabel("Function value")
    ax2.set_title("Function Evolution")
    ax2.legend()
    ax2.grid(True, alpha=0.3)
    ax2.set_xlim(-4, 4)
    ax2.set_ylim(-1.1, 1.1)

    n_frames = int(duration * fps)

    def animate(frame):
        # Simulate noisy gradient estimates
        noise_scale = 0.1
        theta_subset = theta_range[: frame * 2 + 10]  # Growing window

        if len(theta_subset) > 10:
            # Add noise to simulate Monte Carlo estimates
            reinforce_noise = np.random.normal(0, noise_scale, len(theta_subset))
            gs_ste_noise = np.random.normal(0, noise_scale * 0.7, len(theta_subset))

            analytical_subset = [df_relaxed(t) for t in theta_subset]
            reinforce_est = np.array(analytical_subset) + reinforce_noise
            gs_ste_est = np.array(analytical_subset) + gs_ste_noise

            reinforce_line.set_data(theta_subset, reinforce_est)
            gs_ste_line.set_data(theta_subset, gs_ste_est)

            # Update function
            f_vals = [f_relaxed(t) for t in theta_subset]
            function_line.set_data(theta_subset, f_vals)

        return reinforce_line, gs_ste_line, function_line

    try:
        anim = animation.FuncAnimation(
            fig, animate, frames=n_frames, interval=1000 / fps, blit=True, repeat=True
        )
        anim.save(str(savepath), writer="pillow", fps=fps)
        plt.show()
        print(f"Gradient animation saved to: {savepath}")
        return savepath
    except Exception as e:
        print(f"Failed to save gradient animation: {e}")
        plt.show()
        return None


# -----------------------------
# Configuration
# -----------------------------


@dataclass
class DemoConfig:
    """Configuration for the demonstration."""

    seed: int = 1234
    n_samples: int = 50_000
    finite_diff_delta: float = 1e-3
    gumbel_tau: float = 0.5
    create_animations: bool = True
    animation_duration: float = 5.0
    animation_fps: int = 20

    def __post_init__(self):
        """Validate configuration."""
        if self.n_samples < 1000:
            raise ValueError("n_samples should be at least 1000 for reliable estimates")
        if self.finite_diff_delta <= 0:
            raise ValueError("finite_diff_delta must be positive")
        if self.gumbel_tau <= 0:
            raise ValueError("gumbel_tau must be positive")


# -----------------------------
# Main demonstration
# -----------------------------


def main(config: Optional[DemoConfig] = None):
    """
    Run the complete demonstration of differentiable discrete decisions.

    Args:
        config: Configuration object. If None, uses default configuration.
    """
    if config is None:
        config = DemoConfig()

    outdir = Path("./differentiable_decisions_demo")
    outdir.mkdir(exist_ok=True)

    print("🎯 Differentiable Discrete Decisions Demonstration")
    print("=" * 55)
    print(f"Configuration:")
    print(f"  • Samples: {config.n_samples:,}")
    print(f"  • Random seed: {config.seed}")
    print(
        f"  • Animations: {'Enabled' if config.create_animations and HAS_ANIMATION else 'Disabled'}"
    )
    print(f"  • Output directory: {outdir}")

    # 1) Generate gradient comparison plots
    print("\n📊 Generating gradient estimator comparisons...")
    gradient_paths = demo_gradients(
        outdir=outdir,
        seed=config.seed,
        n_samples=config.n_samples,
        delta=config.finite_diff_delta,
        tau=config.gumbel_tau,
    )

    # 2) Create conceptual visualizations
    print("\n🎨 Creating conceptual visualizations...")
    visual_paths = create_all_visualizations(outdir=outdir)

    all_paths = {**gradient_paths, **visual_paths}

    # 3) Create animations if requested and available
    if config.create_animations and HAS_ANIMATION:
        print("\n🎬 Creating animations...")
        try:
            anim1 = animate_stochastic_decision(
                outdir / "stochastic_decision_animation.gif",
                duration=config.animation_duration,
                fps=config.animation_fps,
            )
            if anim1:
                all_paths["stochastic_animation"] = anim1

            anim2 = create_gradient_flow_animation(
                outdir / "gradient_flow_animation.gif",
                duration=config.animation_duration * 1.6,
                fps=config.animation_fps,
            )
            if anim2:
                all_paths["gradient_animation"] = anim2
        except Exception as e:
            print(f"Animation creation failed: {e}")

    print(f"\n✅ All demonstrations complete!")
    print(f"\n📁 Generated files in {outdir}:")
    for name, path in all_paths.items():
        print(f"  • {name}: {path.name}")

    # Print summary of concepts demonstrated
    print(f"\n🧠 Concepts demonstrated:")
    print("  • Non-differentiable discrete decisions")
    print("  • Stochastic relaxation via Bernoulli distribution")
    print("  • Multiple gradient estimation techniques:")
    print("    - Analytical gradients of relaxed expectation")
    print("    - Finite difference Monte Carlo")
    print("    - REINFORCE (with and without baselines)")
    print("    - Gumbel-Softmax Straight-Through Estimator")
    print("  • Computation graphs for stochastic processes")

    return all_paths


# -----------------------------
# Convenience functions
# -----------------------------


def quick_demo(
    n_samples: int = 10_000, create_animations: bool = False
) -> Dict[str, Path]:
    """
    Run a quick demonstration with fewer samples for faster execution.

    Args:
        n_samples: Number of Monte Carlo samples (default: 10,000)
        create_animations: Whether to create animations (default: False)

    Returns:
        Dictionary of generated file paths
    """
    config = DemoConfig(
        n_samples=n_samples,
        create_animations=create_animations,
        animation_duration=3.0,
        animation_fps=15,
    )
    return main(config)


def full_demo() -> Dict[str, Path]:
    """
    Run the full demonstration with high-quality settings.

    Returns:
        Dictionary of generated file paths
    """
    config = DemoConfig(
        n_samples=100_000,
        create_animations=True,
        animation_duration=8.0,
        animation_fps=30,
    )
    return main(config)


def compare_estimators_at_point(
    theta: float = 0.5, n_samples: int = 10_000, n_runs: int = 100
) -> None:
    """
    Compare gradient estimators at a specific point with multiple runs to show variance.

    Args:
        theta: Point at which to evaluate gradients
        n_samples: Samples per estimator per run
        n_runs: Number of independent runs
    """
    print(f"\n🔍 Comparing estimators at θ = {theta}")
    print(f"Running {n_runs} independent trials with {n_samples:,} samples each...")

    analytical = df_relaxed(theta)

    estimators = {
        "Finite Diff": lambda rng: grad_finite_difference(
            theta, n_samples=n_samples, rng=rng
        ),
        "REINFORCE": lambda rng: grad_reinforce(theta, n_samples=n_samples, rng=rng),
        "REINFORCE+baseline": lambda rng: grad_reinforce_mean_baseline(
            theta, n_samples=n_samples, rng=rng
        ),
        "GS-STE": lambda rng: grad_gs_ste(theta, n_samples=n_samples, rng=rng),
    }

    results = {}
    for name, estimator in estimators.items():
        estimates = []
        for run in range(n_runs):
            rng = np.random.default_rng(run)
            estimates.append(estimator(rng))
        results[name] = np.array(estimates)

    print(f"\nAnalytical gradient: {analytical:.4f}")
    print("\nEstimator comparison:")
    print("Method              | Mean      | Std       | Bias      | RMSE")
    print("-" * 65)

    for name, estimates in results.items():
        mean_est = estimates.mean()
        std_est = estimates.std()
        bias = mean_est - analytical
        rmse = np.sqrt(((estimates - analytical) ** 2).mean())
        print(
            f"{name:18} | {mean_est:8.4f} | {std_est:8.4f} | {bias:8.4f} | {rmse:8.4f}"
        )


if __name__ == "__main__":
    import sys

    if len(sys.argv) > 1:
        if sys.argv[1] == "quick":
            quick_demo()
        elif sys.argv[1] == "full":
            full_demo()
        elif sys.argv[1] == "compare":
            theta = float(sys.argv[2]) if len(sys.argv) > 2 else 0.5
            compare_estimators_at_point(theta)
        else:
            print("Usage: python sine_cos_gradients.py [quick|full|compare [theta]]")
    else:
        # Default: run with standard configuration
        main()
